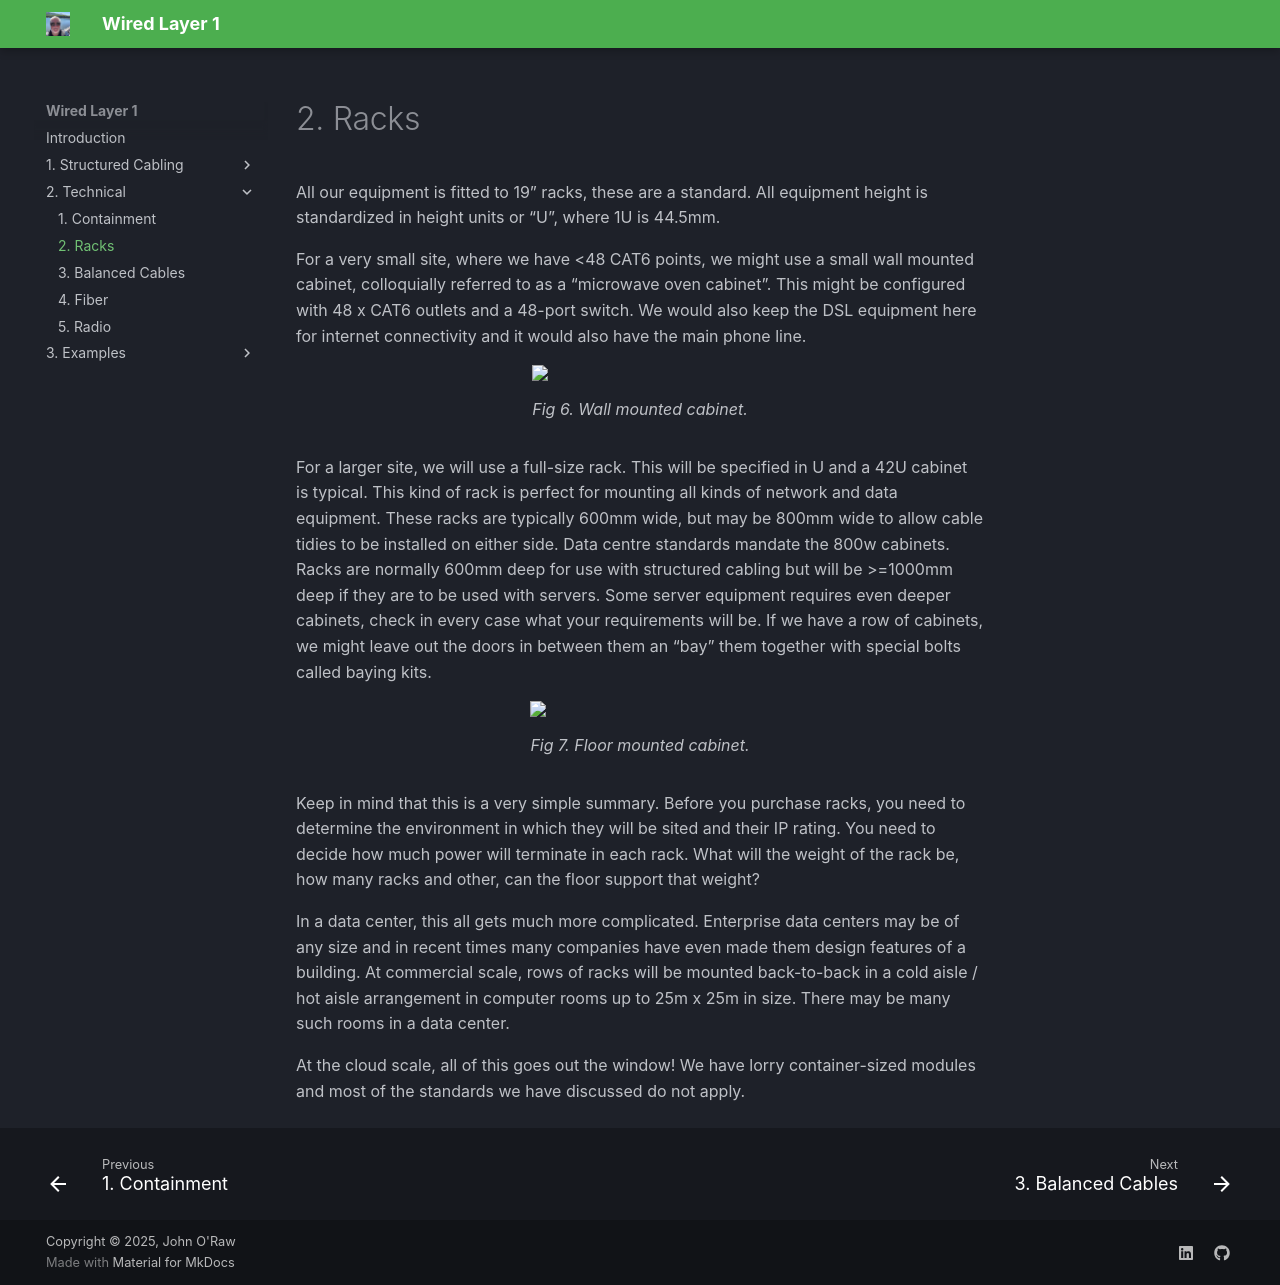

repository: JOR-Donegal/WiredL1 · page: 2. Technical/f-racks/index.html · generator: mkdocs

# 2. Racks
All our equipment is fitted to 19” racks, these are a standard. All equipment height is standardized in height units or “U”, where 1U is 44.5mm.

For a very small site, where we have <48 CAT6 points, we might use a small wall mounted cabinet, colloquially referred to as a “microwave oven cabinet”. This might be configured with 48 x CAT6 outlets and a 48-port switch. We would also keep the DSL equipment here for internet connectivity and it would also have the main phone line.

<figure>
<img src = "https://jor-donegal.github.io/WiredL1/images/fig6.jpg">
<figcaption>Fig 6. Wall mounted cabinet.</figcaption>
</figure>

For a larger site, we will use a full-size rack. This will be specified in U and a 42U cabinet is typical. This kind of rack is perfect for mounting all kinds of network and data equipment. These racks are typically 600mm wide, but may be 800mm wide to allow cable tidies to be installed on either side. Data centre standards mandate the 800w cabinets. Racks are normally 600mm deep for use with structured cabling but will be >=1000mm deep if they are to be used with servers. Some server equipment requires even deeper cabinets, check in every case what your requirements will be. If we have a row of cabinets, we might leave out the doors in between them an “bay” them together with special bolts called baying kits.

<figure>
<img src = "https://jor-donegal.github.io/WiredL1/images/fig7.jpg">
<figcaption>Fig 7. Floor mounted cabinet.</figcaption>
</figure>

Keep in mind that this is a very simple summary. Before you purchase racks, you need to determine the environment in which they will be sited and their IP rating. You need to decide how much power will terminate in each rack. What will the weight of the rack be, how many racks and other, can the floor support that weight? 

In a data center, this all gets much more complicated. Enterprise data centers may be of any size and in recent times many companies have even made them design features of a building. At commercial scale, rows of racks will be mounted back-to-back in a cold aisle / hot aisle arrangement in computer rooms up to 25m x 25m in size. There may be many such rooms in a data center. 

At the cloud scale, all of this goes out the window! We have lorry container-sized modules and most of the standards we have discussed do not apply.
